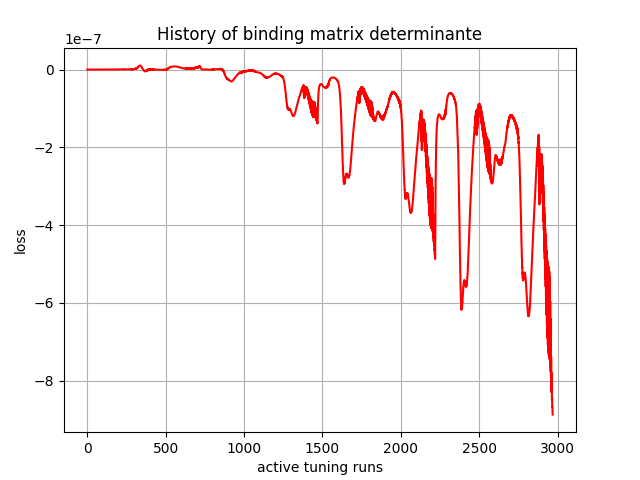

Values plotted in this chart, from the file beside it:
, 0
0, -0.0
1, 0.0
2, -1.86e-43
3, -4.887208e-39
4, -6.136908e-36
5, -1.4515466e-33
6, -1.0008811e-31
7, -3.8998543e-30
8, -8.5382234e-29
9, -1.0342632e-27
10, -9.798058e-27
11, -7.014004e-26
12, -3.7207317e-25
13, -1.7609424e-24
14, -7.1277196e-24
15, -2.4591047e-23
16, -7.888109e-23
17, -2.283015e-22
18, -5.9324577e-22
19, -1.4732109e-21
20, -3.3865101e-21
21, -7.283246e-21
22, -1.5024422e-20
23, -2.952643e-20
24, -5.499779e-20
25, -1.0011645e-19
26, -1.731143e-19
27, -3.004545e-19
28, -4.948134e-19
29, -8.0927856e-19
30, -1.2678458e-18
31, -2.012492e-18
32, -2.9181826e-18
33, -4.6129026e-18
34, -6.2975163e-18
35, -9.7537606e-18
36, -1.2373799e-17
37, -2.013613e-17
38, -2.148296e-17
39, -4.070709e-17
40, -3.3806312e-17
41, -8.055504e-17
42, -3.4969964e-17
43, -1.6290437e-16
44, 8.48933e-18
45, -3.1038384e-16
46, 6.9240774e-17
47, -4.352608e-16
48, 6.929415e-17
49, -5.4180335e-16
50, 6.722938e-17
51, -6.845831e-16
52, 1.05035665e-16
53, -8.2673184e-16
54, 1.7877095e-16
55, -9.321286e-16
56, 2.1859852e-16
57, -9.990953e-16
58, 2.3349302e-16
59, -9.824802e-16
... 2,910 more rows
